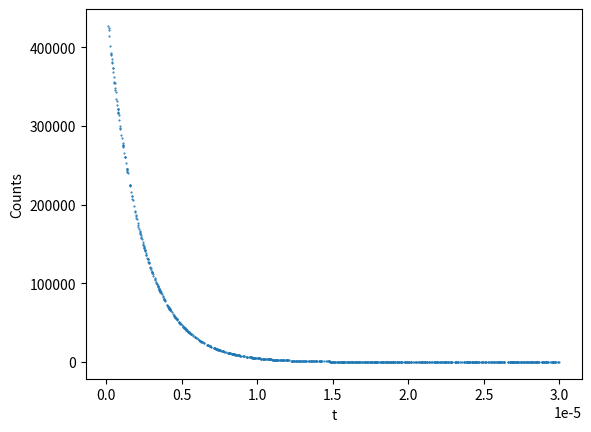
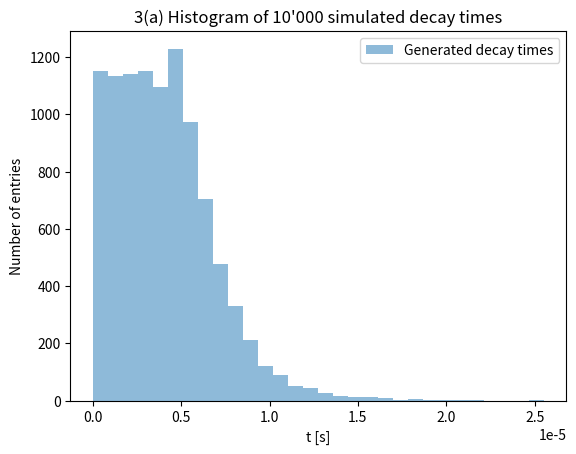

Recreate these plots in Python, in order.
import numpy as np
import matplotlib.pyplot as plt

tau_muon = 2.1969811e-6 # [s]
tau_muon_uncert = 0.0000022e-6 # [s]

tau_pion = 8.43e-17 # [s]
tau_pion_uncert = 0.13e-17 # [s]

N_0 = 1 # normalisation
def N(t): # exp. decay function (eq. (1) )
    return N_0/(tau_muon-tau_pion) * (np.exp(-t/tau_muon)-np.exp(-t/tau_pion))

np.random.seed(42) # setting random seed for reprocucibility

# plotting the function N(t) to understand what it looks like, will delete later
x_test = np.random.uniform(0,3e-5,1000)
plt.plot(x_test,N(x_test),".",markersize=1)
plt.xlabel("t")
plt.ylabel("Counts")
plt.show()
plt.clf()

# generate 10k decay times according to N(t) using accept-reject method
accepted_t_vals = []
n_max = N(t=0) # exponential decay => starting value greatest
i=0
while i < 10000:
    t_i = np.random.uniform(0,3e-5)
    y_i = np.random.uniform(0,45000)
    if N(t_i) > y_i:
        accepted_t_vals.append(t_i)
        i += 1

plt.hist(accepted_t_vals,bins=30,label="Generated decay times",alpha=0.5)
plt.xlabel("t [s]")
plt.ylabel("Number of entries")
plt.title("3(a) Histogram of 10'000 simulated decay times")
plt.legend()
plt.show()
plt.clf()
